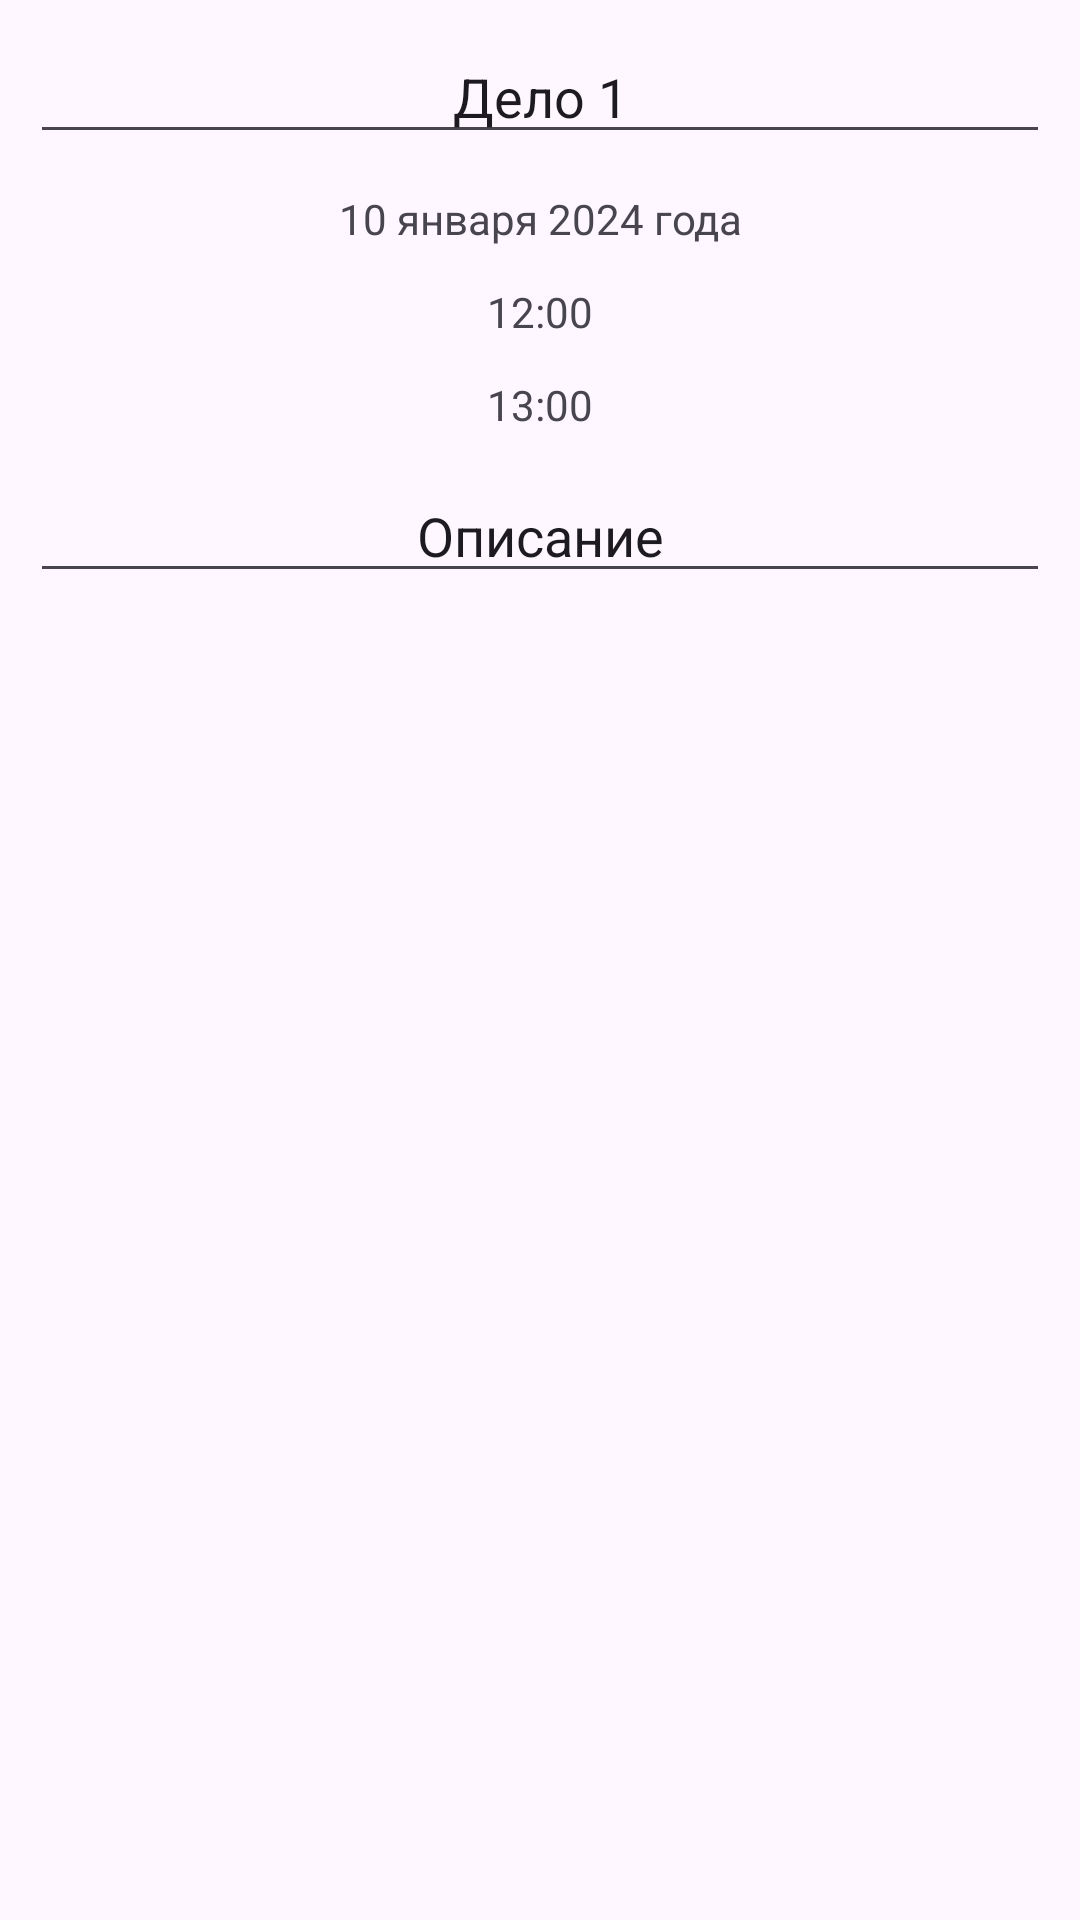

The Android layout XML behind this screen, and the referenced resources:
<!-- AndroidManifest.xml: application theme Theme.CalendarSimbirSoft -->
<!-- res/layout/events_details_fragment.xml -->
<?xml version="1.0" encoding="utf-8"?>
<androidx.constraintlayout.widget.ConstraintLayout xmlns:android="http://schemas.android.com/apk/res/android"
    xmlns:app="http://schemas.android.com/apk/res-auto"
    android:layout_width="match_parent"
    android:layout_height="match_parent"
    android:padding="10dp">


    <EditText
        android:id="@+id/title"
        android:layout_width="match_parent"
        android:layout_height="wrap_content"
        android:gravity="center"
        android:text="Дело 1"
        app:layout_constraintEnd_toEndOf="parent"
        app:layout_constraintStart_toStartOf="parent"
        app:layout_constraintTop_toTopOf="parent" />


    <TextView
        android:id="@+id/date"
        android:layout_width="match_parent"
        android:layout_height="wrap_content"
        android:layout_marginTop="12dp"
        android:gravity="center"
        android:text="10 января 2024 года"
        app:layout_constraintEnd_toEndOf="parent"
        app:layout_constraintStart_toStartOf="parent"
        app:layout_constraintTop_toBottomOf="@id/title" />

    <TextView
        android:id="@+id/dateStart"
        android:layout_width="match_parent"
        android:layout_height="wrap_content"
        android:layout_marginTop="12dp"
        android:gravity="center"
        android:text="12:00"
        app:layout_constraintEnd_toEndOf="parent"
        app:layout_constraintStart_toStartOf="parent"
        app:layout_constraintTop_toBottomOf="@id/date" />

    <TextView
        android:id="@+id/dateFinish"
        android:layout_width="match_parent"
        android:layout_height="wrap_content"
        android:layout_marginTop="12dp"
        android:gravity="center"
        android:text="13:00"
        app:layout_constraintEnd_toEndOf="parent"
        app:layout_constraintStart_toStartOf="parent"
        app:layout_constraintTop_toBottomOf="@id/dateStart" />


    <EditText
        android:id="@+id/description"
        android:layout_width="match_parent"
        android:layout_height="wrap_content"
        android:layout_marginTop="12dp"
        android:gravity="center"
        android:text="Описание"
        app:layout_constraintEnd_toEndOf="parent"
        app:layout_constraintStart_toStartOf="parent"
        app:layout_constraintTop_toBottomOf="@id/dateFinish" />

</androidx.constraintlayout.widget.ConstraintLayout>
<!-- resources referenced by this layout -->
<resources>
  <style name="Theme.CalendarSimbirSoft" parent="Base.Theme.CalendarSimbirSoft" />
  <style name="Base.Theme.CalendarSimbirSoft" parent="Theme.Material3.DayNight.NoActionBar">
          
          
      </style>
</resources>
